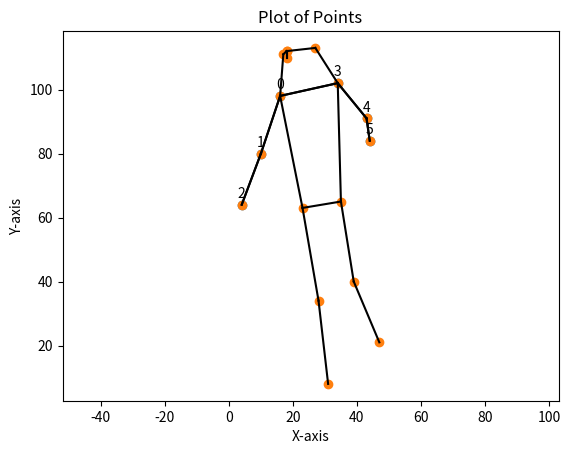

Write Python code to recreate this figure.
import matplotlib.pyplot as plt

def plot_points(coordinates):
    lines = [[0, 1], [1, 2], [0, 3], [3, 4], [4, 5]]
    x = [point[0] for point in coordinates]
    y = [point[1] for point in coordinates]

    plt.scatter(x, y)
    plt.xlabel('X-axis')
    plt.ylabel('Y-axis')
    plt.title('Plot of Points')

    # Add index labels
    for i, point in enumerate(coordinates):
        plt.annotate(str(i), (point[0], point[1]), textcoords="offset points", xytext=(0, 5), ha='center')

    # Draw lines
    for line in lines:
        x_line = [coordinates[line[0]][0], coordinates[line[1]][0]]
        y_line = [coordinates[line[0]][1], coordinates[line[1]][1]]
        plt.plot(x_line, y_line, 'k-')
    plt.axis('equal')
    plt.show()

def plot_limbs(coordinates):
    lines = [[16, 14], [14, 12], [17, 15], [15, 13], [12, 13], [6, 12],
                [7, 13], [6, 7], [6, 8], [7, 9], [8, 10], [9, 11], [2, 3],
                [1, 2], [1, 3], [2, 4], [3, 5], [4, 6], [5, 7]]
    x = coordinates[0]
    y = coordinates[1]

    plt.scatter(x, y)
    plt.xlabel('X-axis')
    plt.ylabel('Y-axis')
    plt.title('Plot of Points')

    # Add index labels
    # for i, point in enumerate(coordinates):
    #     plt.annotate(str(i), (point[0], point[1]), textcoords="offset points", xytext=(0, 5), ha='center')

    # Draw lines
    for line in lines:
        x_line = [coordinates[0][line[0]-1], coordinates[0][line[1]-1]]
        y_line = [coordinates[1][line[0]-1], coordinates[1][line[1]-1]]
        plt.plot(x_line, y_line, 'k-')
    plt.axis('equal')
    plt.show()


#a = [[10, 92], [1, 83], [4, 89], [29, 92], [35, 78], [34, 70] ]
a = [
[16, 98], [10, 80], [4, 64], [34, 102], [43, 91], [44, 84]
]
plot_points(a)

limb =[[18, 18, 18, 17, 27, 16, 34, 10, 43, 4, 44, 23, 35, 28, 39, 31, 47], [110, 112, 112, 111, 113, 98, 102, 80, 91, 64, 84, 63, 65, 34, 40, 8, 21]]
plot_limbs(limb)
